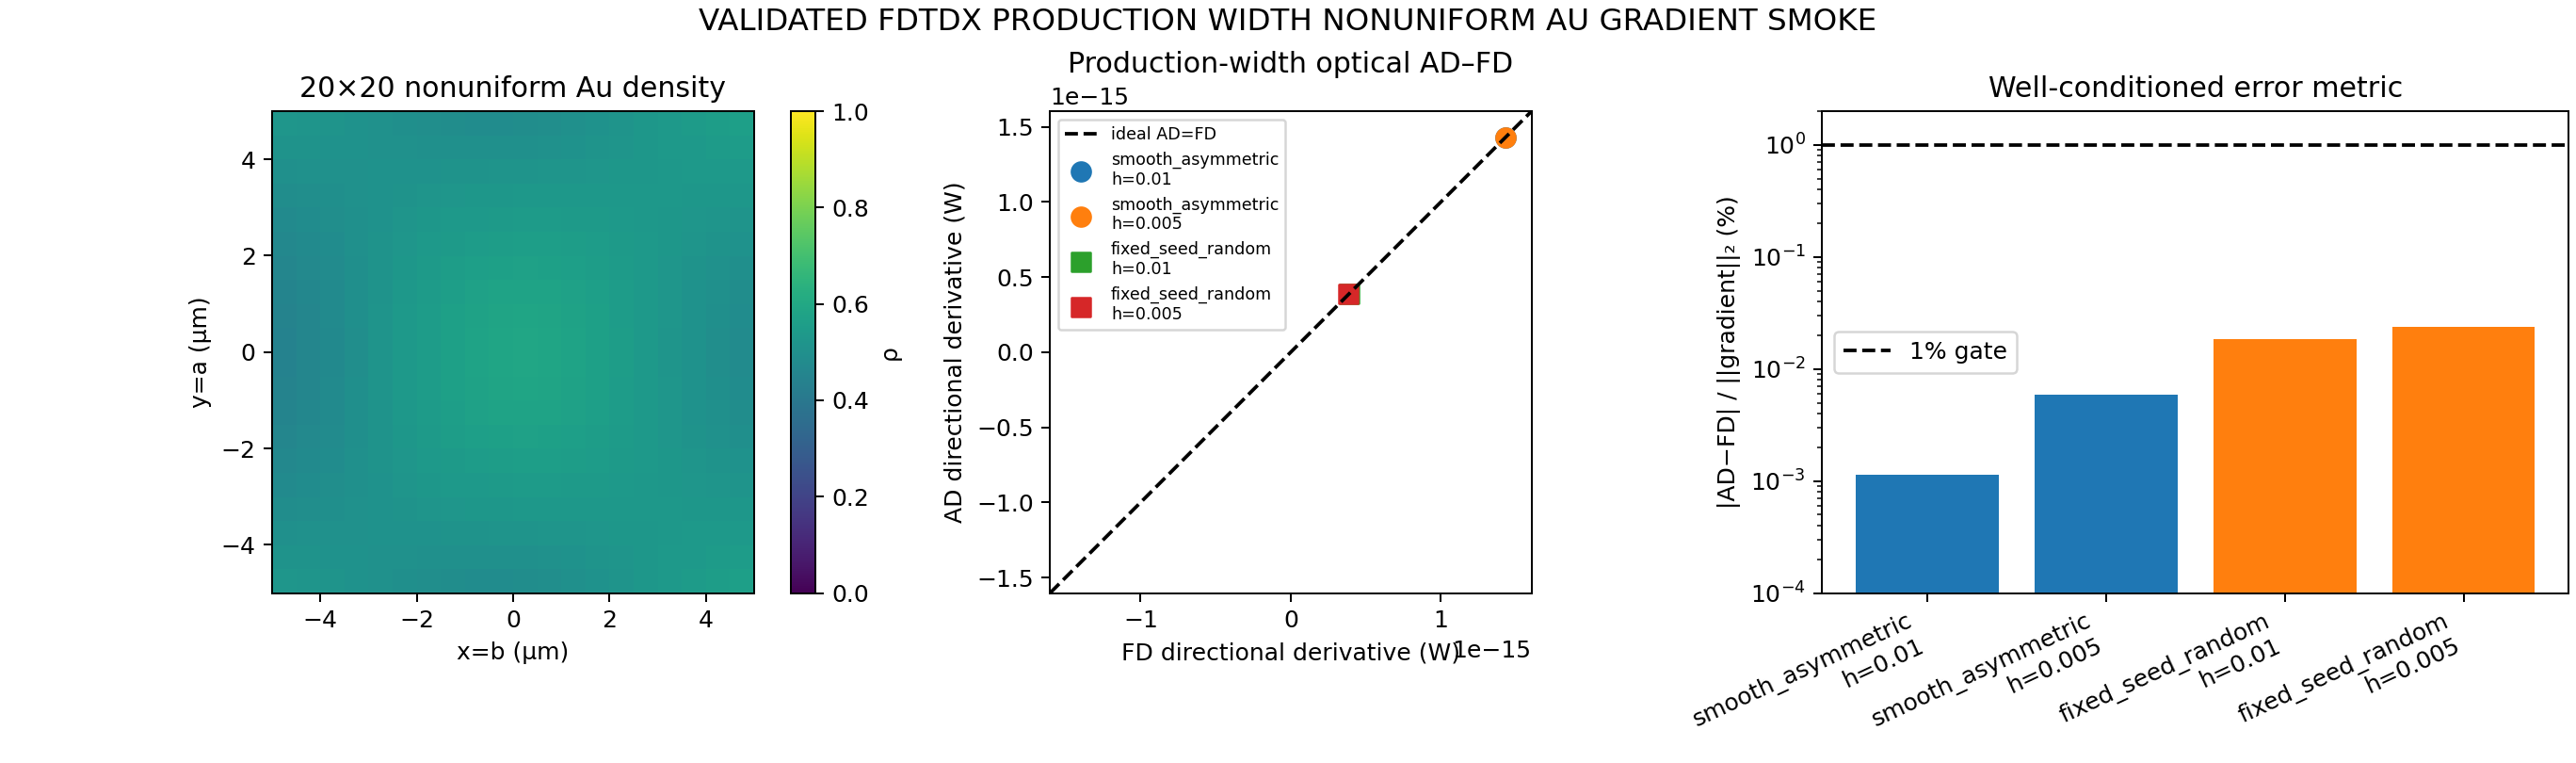

Values plotted in this chart, from the file beside it:
direction, h, ad_W_per_unit_direction, fd_W_per_unit_direction, strong_direction, strong_relative_error, gradient_l2_normalized_error, power_plus_W, power_minus_W
smooth_asymmetric, 0.01, 1.4305891571694602e-15, 1.4303232000009768e-15, True, 0.0001859, 1.1490315256333425e-05, 4.7826763776e-13, 4.782390312959999e-13
smooth_asymmetric, 0.005, 1.4305891571694602e-15, 1.4319616000027013e-15, True, 0.0009584, 5.929451315473392e-05, 4.78260297728e-13, 4.78245978112e-13
fixed_seed_random, 0.01, 3.856281597956754e-16, 3.8993920000148654e-16, False, 0.01106, 0.0001863, 4.78257184768e-13, 4.782493859839999e-13
fixed_seed_random, 0.005, 3.856281597956754e-16, 3.801087999961882e-16, False, 0.01452, 0.0002385, 4.782549565439999e-13, 4.78251155456e-13
